6-way image classification set "splits" from GitHub (amremad2210/Vehicle-Classification); label vocabulary: passenger car, class 08 four or less axle single trailer, five axle tractor semitrailer, class 10 six or more axle single trailer, class 11 five or less axle multi trailer, class 13 seven or more axle multi trailer.

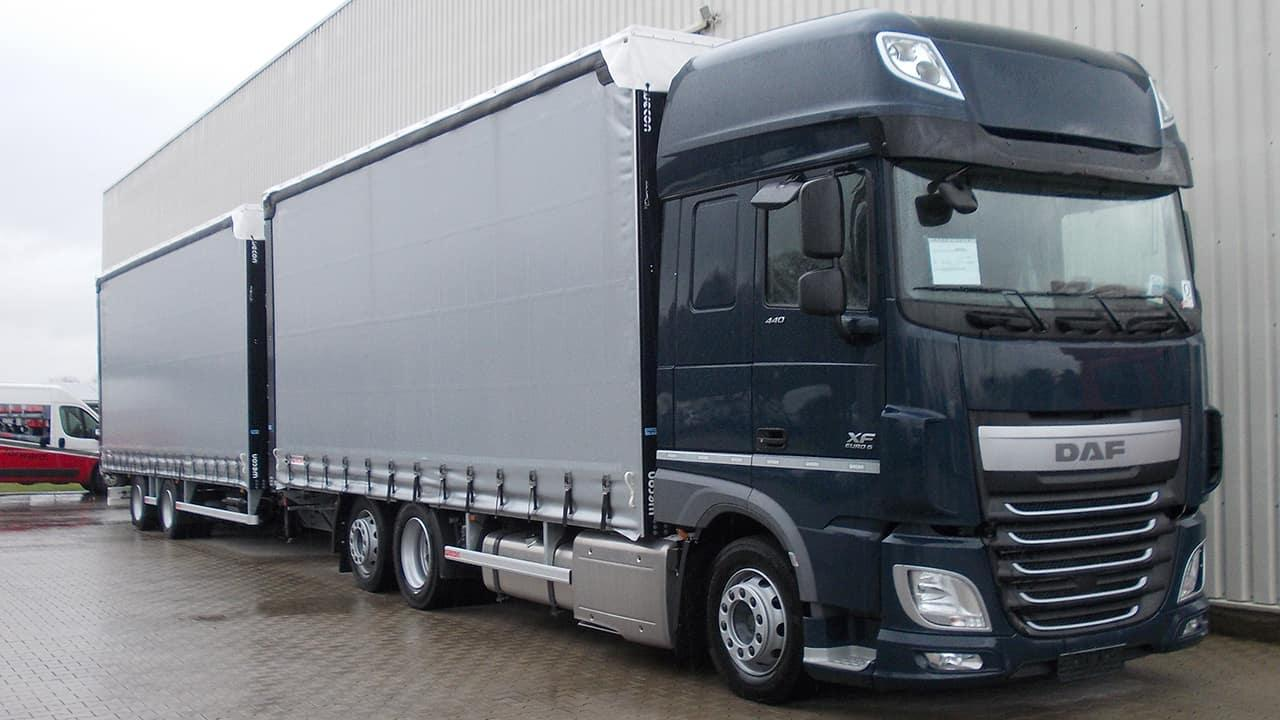
Label: class 11 five or less axle multi trailer

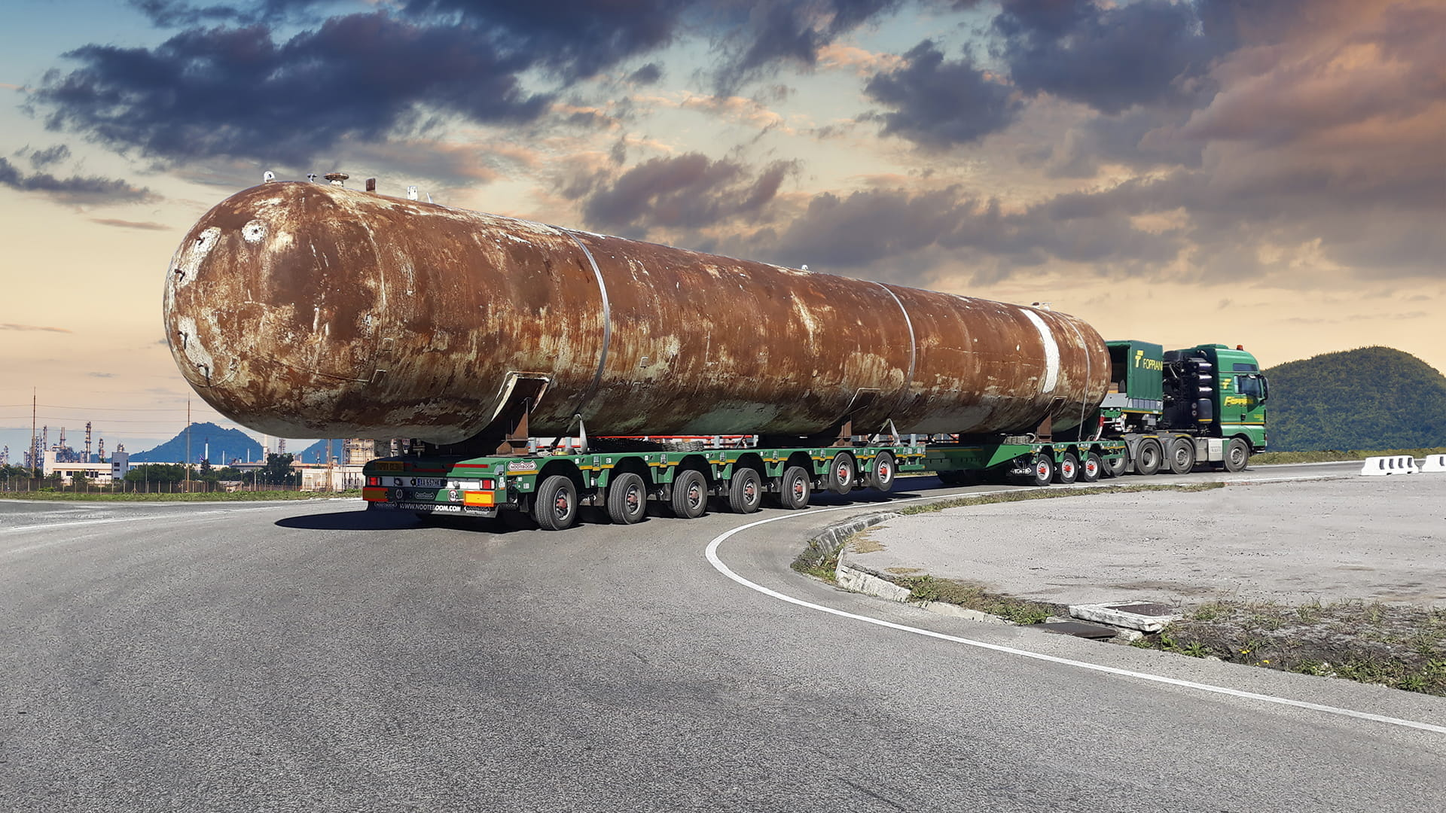
Label: class 13 seven or more axle multi trailer

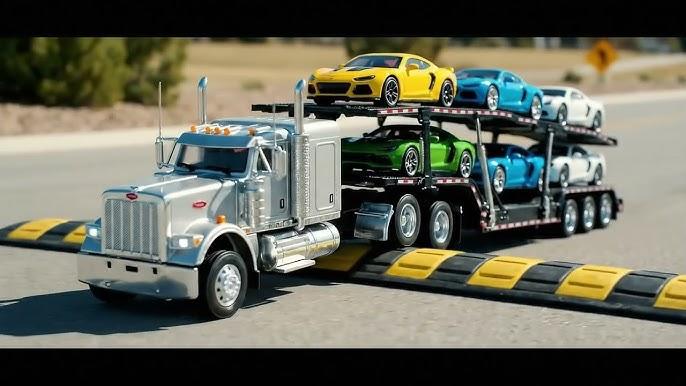
Label: class 10 six or more axle single trailer

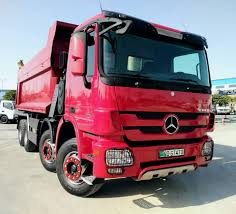
Label: class 08 four or less axle single trailer

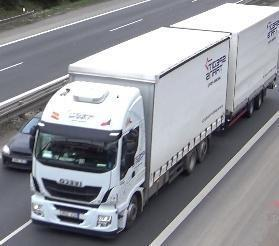
Label: class 11 five or less axle multi trailer

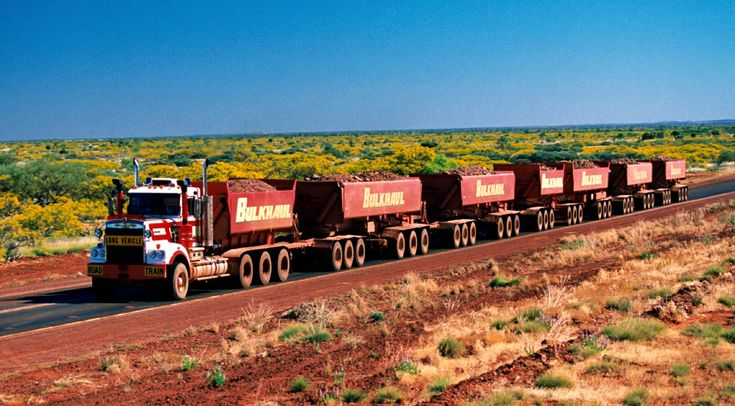
Label: class 13 seven or more axle multi trailer
